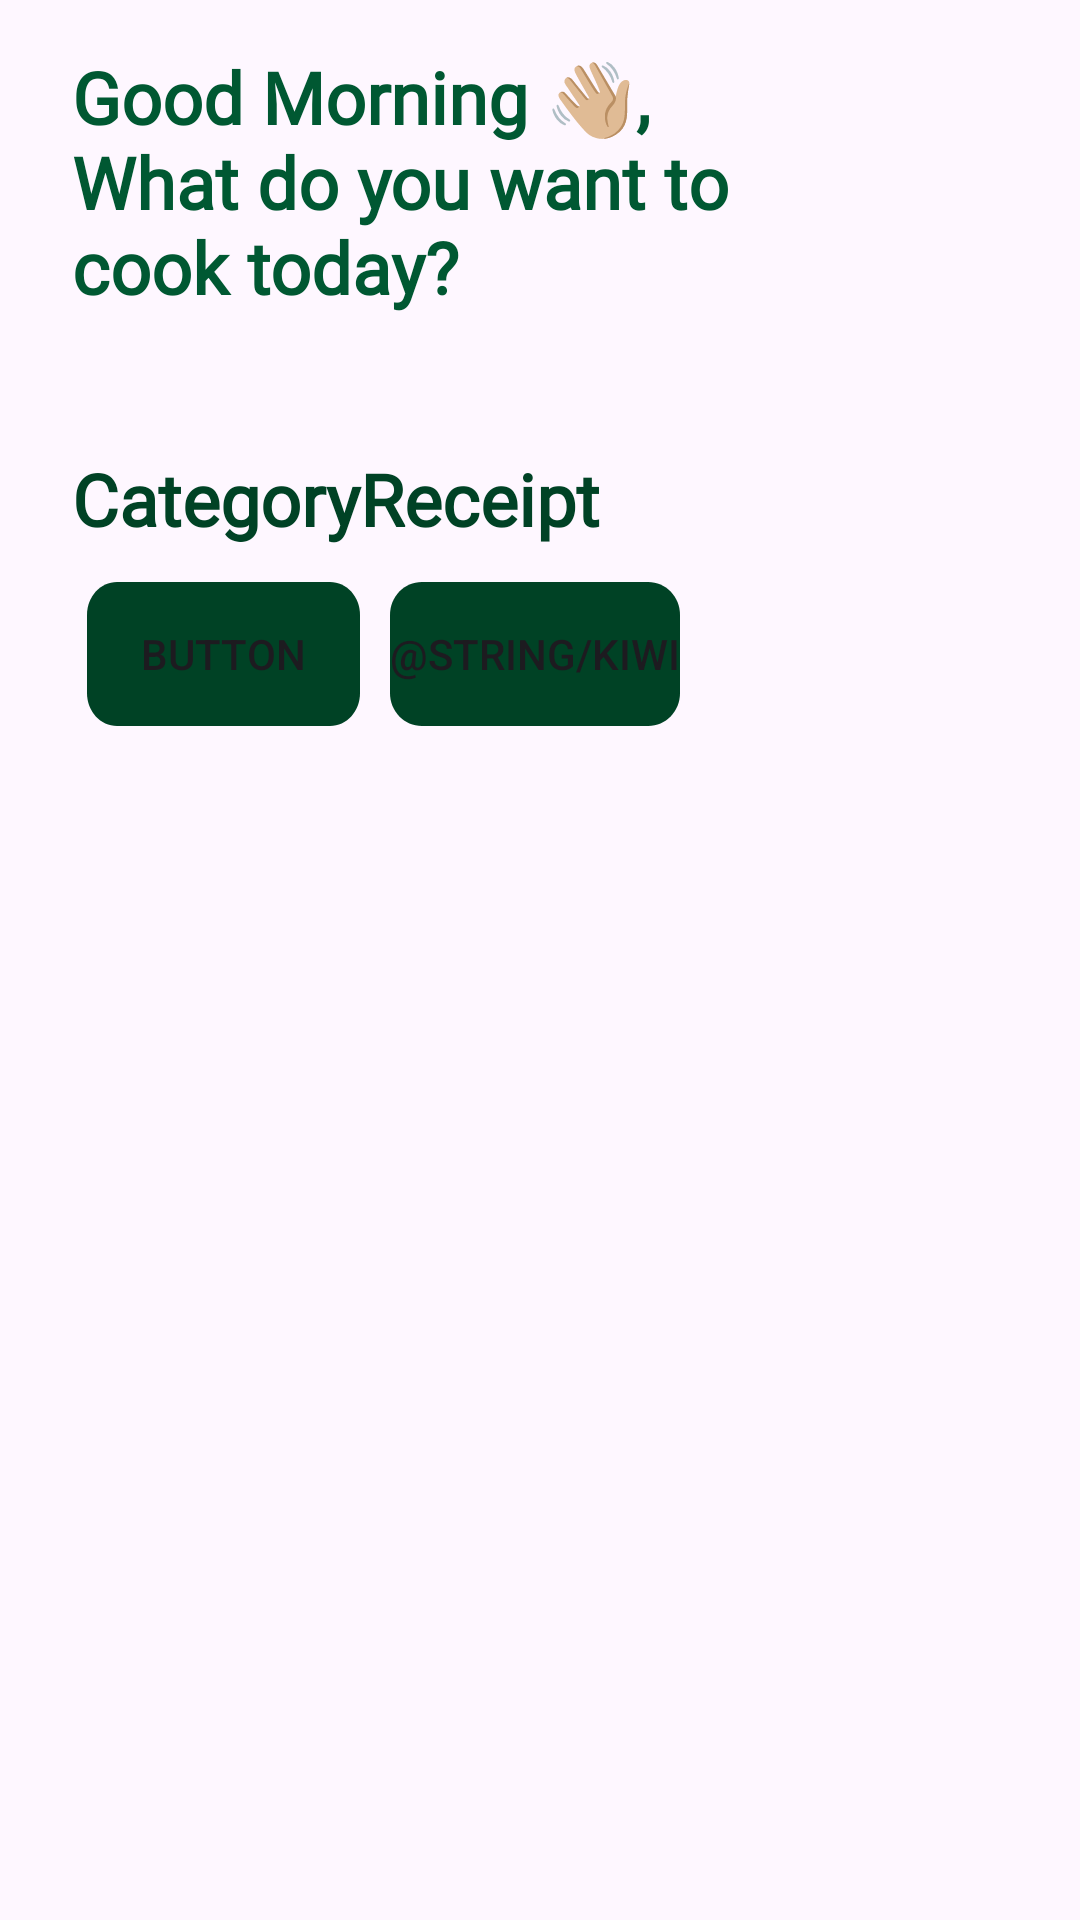

This screen was rendered from an Android layout file. Write that file and the resources it references.
<!-- AndroidManifest.xml: application theme Theme.CapstoneProject -->
<!-- res/layout/activity_main.xml -->
<?xml version="1.0" encoding="utf-8"?>
<androidx.constraintlayout.widget.ConstraintLayout xmlns:android="http://schemas.android.com/apk/res/android"
   xmlns:app="http://schemas.android.com/apk/res-auto"
   xmlns:tools="http://schemas.android.com/tools"
   android:layout_width="match_parent"
   android:layout_height="match_parent"
   tools:context=".UI.MainActivity">

   <TextView
      android:id="@+id/textView3"
      android:layout_width="254dp"
      android:layout_height="118dp"
      android:layout_marginStart="24dp"
      android:layout_marginTop="16dp"
      android:fontFamily="@font/assistant"
      android:gravity="top"
      android:text="@string/good_morning"
      android:textAppearance="@style/good_morning"
      android:textSize="24sp"
      android:textStyle="bold"
      app:layout_constraintStart_toStartOf="parent"
      app:layout_constraintTop_toTopOf="parent" />

   <TextView
      android:id="@+id/textView2"
      android:layout_width="254dp"
      android:layout_height="31dp"
      android:layout_marginTop="16dp"
      android:fontFamily="@font/assistant"
      android:gravity="top"
      android:text="@string/categoryrecomended"
      android:textColor="@color/greendark"
      android:textSize="24sp"
      android:textStyle="bold"
      app:layout_constraintStart_toStartOf="@+id/textView3"
      app:layout_constraintTop_toBottomOf="@+id/textView3" />

   <HorizontalScrollView
      android:layout_width="match_parent"
      android:layout_height="wrap_content"
      android:layout_marginStart="24dp"
      android:layout_marginEnd="24dp"
      android:scrollbars="none"
      app:layout_constraintEnd_toEndOf="parent"
      app:layout_constraintStart_toStartOf="parent"
      app:layout_constraintTop_toBottomOf="@id/textView2">

      <RelativeLayout
         android:id="@+id/button"
         android:layout_width="wrap_content"
         android:layout_height="wrap_content"
         android:layout_marginTop="8dp">

         <Button
            android:id="@+id/salad"
            android:layout_width="wrap_content"
            android:layout_height="wrap_content"
            android:layout_margin="5dp"
            android:background="@drawable/button"
            android:text="@string/button" />

         <Button
            android:layout_width="wrap_content"
            android:layout_height="wrap_content"
            android:layout_margin="5dp"
            android:layout_marginStart="18dp"
            android:layout_toEndOf="@id/salad"
            android:background="@drawable/button"
            android:text="@string/kiwi" />

      </RelativeLayout>
   </HorizontalScrollView>


</androidx.constraintlayout.widget.ConstraintLayout>
<!-- resources referenced by this layout -->
<resources>
  <color name="greendark">#004225</color>
  <!-- drawable button (drawable) -->
  <vector
     xmlns:android="http://schemas.android.com/apk/res/android"
     xmlns:aapt="http://schemas.android.com/aapt"
     android:width="91dp"
     android:height="44dp"
     android:viewportWidth="91"
     android:viewportHeight="44"
     >
     <group>
        <clip-path
           android:pathData="M10 0H81C86.5228 0 91 4.47715 91 10V34C91 39.5228 86.5228 44 81 44H10C4.47715 44 0 39.5228 0 34V10C0 4.47715 4.47715 0 10 0Z"
           />
        <path
           android:pathData="M0 0V44H91V0"
           android:fillColor="#004225"
           />
     </group>
  </vector>
  <string name="button">button</string>
  <string name="categoryrecomended">CategoryReceipt</string>
  <string name="good_morning">
     Good Morning 👋🏼,
     What do you want to cook today?
     </string>
  <style name="good_morning">
        <item name="android:textSize">24sp</item>
        <item name="android:textColor">#005832</item>
     </style>
  <style name="Theme.CapstoneProject" parent="Base.Theme.CapstoneProject" />
  <style name="Base.Theme.CapstoneProject" parent="Theme.Material3.DayNight.NoActionBar">
        
        <item name="colorPrimary">@color/greendark</item>
        <item name="colorOnPrimary">@color/white</item>
        
        <item name="colorSecondary">@color/teal_200</item>
        <item name="colorSecondaryVariant">@color/teal_700</item>
        <item name="colorOnSecondary">@color/black</item>
  
     </style>
  <color name="white">#FFFFFFFF</color>
  <color name="teal_200">#FF03DAC5</color>
  <color name="teal_700">#FF018786</color>
  <color name="black">#FF000000</color>
</resources>
